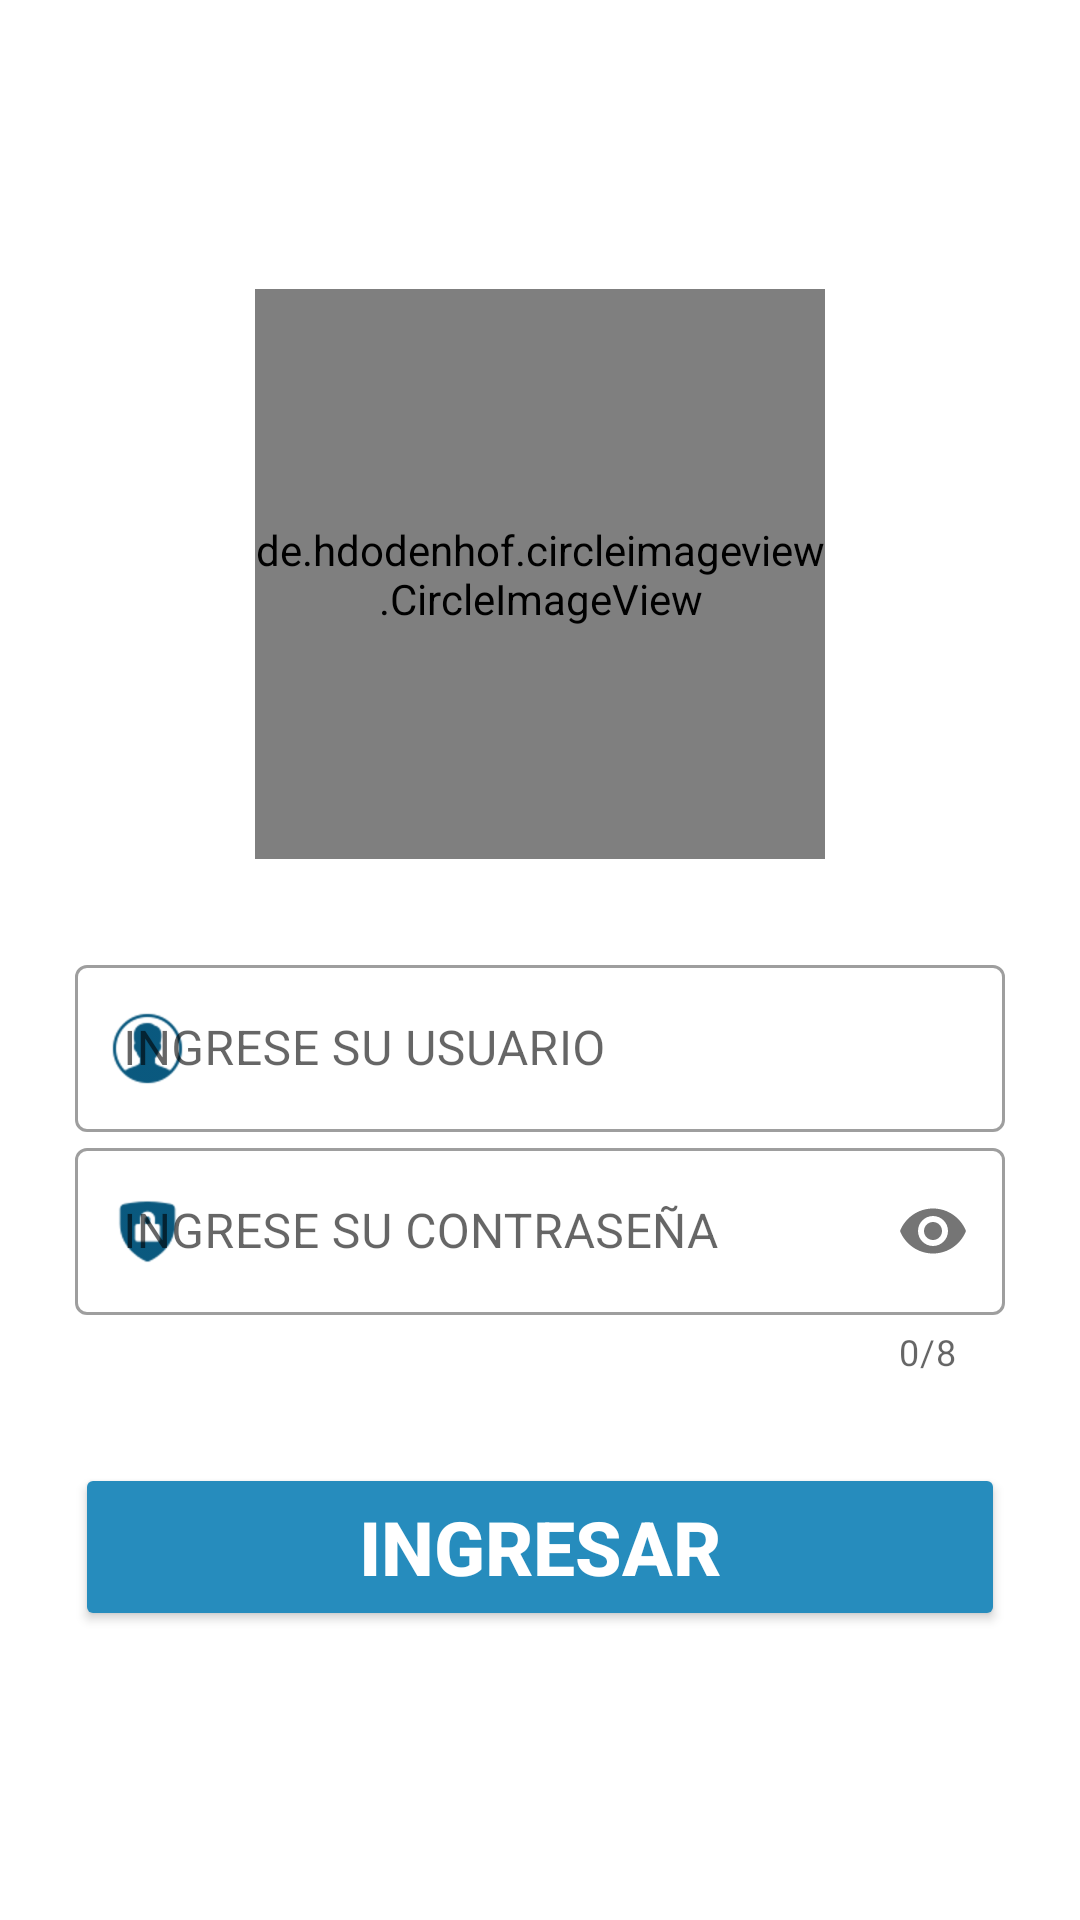

Reconstruct the res/layout file that produces this screen, plus the resources it refers to.
<!-- AndroidManifest.xml: application theme AppTheme -->
<!-- res/layout/activity_login.xml -->
<?xml version="1.0" encoding="utf-8"?>
<androidx.appcompat.widget.LinearLayoutCompat
    android:gravity="center"
    android:orientation="vertical"
    xmlns:android="http://schemas.android.com/apk/res/android"
    xmlns:app="http://schemas.android.com/apk/res-auto"
    xmlns:tools="http://schemas.android.com/tools"
    android:layout_width="match_parent"
    android:layout_height="match_parent"
    tools:context=".LoginActivity">
    <de.hdodenhof.circleimageview.CircleImageView
        android:layout_width="@dimen/alto_acho_imagen_login"
        android:layout_height="@dimen/alto_acho_imagen_login"
        app:civ_border_color="@color/colorPrimaryDark"
        app:civ_border_width="@dimen/stroke_border_imagen_login"
        android:src="@drawable/salud_puercos"
        >
    </de.hdodenhof.circleimageview.CircleImageView>
    <androidx.appcompat.widget.LinearLayoutCompat
        android:id="@+id/Linear_layout_container_datos_login"
        android:layout_marginTop="@dimen/margenTop_Linear_layout_container_datos"
        android:orientation="vertical"
        android:layout_width="match_parent"
        android:layout_height="wrap_content">
        <include
            android:id="@+id/_id_include_view_datos"
            android:layout_marginRight="@dimen/margenRightLeft_card_datos_login"
            android:layout_marginLeft="@dimen/margenRightLeft_card_datos_login"
            layout="@layout/card_datos_login"
            android:layout_height="wrap_content"
            android:layout_width="match_parent">
        </include>
        <TextView
            android:id="@+id/text_link"
            android:textSize="@dimen/textsize_link_create_user_login"
            android:layout_marginRight="@dimen/margenRightLeft_card_datos_login"
            android:layout_marginLeft="@dimen/margenRightLeft_card_datos_login"
            android:textAlignment="textEnd"
            android:textColor="@color/colorPrimaryText"
            android:textStyle="bold|italic"
            android:layout_width="match_parent"
            android:layout_height="wrap_content">
        </TextView>
        <androidx.appcompat.widget.AppCompatButton
            android:id="@+id/id_btn_login"
            android:text="@string/btn_ingresar"
            android:textStyle="bold"
            android:textSize="@dimen/textsize_boton_login"
            android:layout_marginTop="@dimen/margenTop_boton_login"
            android:layout_marginRight="@dimen/margenRightLeft_boton_login"
            android:layout_marginLeft="@dimen/margenRightLeft_boton_login"
            android:theme="@style/RaisedButtonDark"
            android:layout_width="match_parent"
            android:layout_height="?actionBarSize">
        </androidx.appcompat.widget.AppCompatButton>
    </androidx.appcompat.widget.LinearLayoutCompat>
</androidx.appcompat.widget.LinearLayoutCompat>
<!-- res/layout/card_datos_login.xml (included above) -->
<?xml version="1.0" encoding="utf-8"?>
<androidx.appcompat.widget.LinearLayoutCompat android:orientation="vertical"
    xmlns:android="http://schemas.android.com/apk/res/android"
    android:layout_width="match_parent"
    android:layout_height="wrap_content"
    xmlns:app="http://schemas.android.com/apk/res-auto">
    <com.google.android.material.textfield.TextInputLayout
        app:startIconDrawable="@drawable/icono_user_login_p"
        app:startIconTint="@color/colorPrimaryDark"
        android:hint="@string/hint_ingrese_su_usuario"
        android:layout_width="match_parent"
        style="@style/Widget.MaterialComponents.TextInputLayout.OutlinedBox"
        android:layout_height="wrap_content">
        <com.google.android.material.textfield.TextInputEditText
            android:id="@+id/textview_usuario_"
            android:layout_width="match_parent"
            android:layout_height="wrap_content">
        </com.google.android.material.textfield.TextInputEditText>
    </com.google.android.material.textfield.TextInputLayout>
    <com.google.android.material.textfield.TextInputLayout
        app:startIconDrawable="@drawable/icono_password_login_p"
        app:startIconTint="@color/colorPrimaryDark"
        app:passwordToggleEnabled="true"
        android:hint="@string/hint_ingrese_su_password"
        android:layout_width="match_parent"
        app:counterMaxLength="8"
        app:counterEnabled="true"
        style="@style/Widget.MaterialComponents.TextInputLayout.OutlinedBox"
        android:layout_height="wrap_content">
        <com.google.android.material.textfield.TextInputEditText
            android:id="@+id/textview_password_"
            android:layout_width="match_parent"
            android:layout_height="wrap_content"
            android:inputType="textPassword"
            >
        </com.google.android.material.textfield.TextInputEditText>
    </com.google.android.material.textfield.TextInputLayout>
</androidx.appcompat.widget.LinearLayoutCompat>
<!-- resources referenced by this layout -->
<resources>
  <color name="colorPrimaryDark">#09587E</color>
  <color name="colorPrimaryText">#000000</color>
  <dimen name="alto_acho_imagen_login">190dp</dimen>
  <dimen name="margenRightLeft_boton_login">25dp</dimen>
  <dimen name="margenRightLeft_card_datos_login">25dp</dimen>
  <dimen name="margenTop_Linear_layout_container_datos">30dp</dimen>
  <dimen name="margenTop_boton_login">10dp</dimen>
  <dimen name="stroke_border_imagen_login">7dp</dimen>
  <dimen name="textsize_boton_login">25sp</dimen>
  <!-- drawable icono_password_login_p: png bitmap (drawable-hdpi, 795 bytes) -->
  <!-- drawable icono_user_login_p: png bitmap (drawable-hdpi, 1025 bytes) -->
  <!-- drawable salud_puercos: png bitmap (drawable-hdpi, 88715 bytes) -->
  <string name="btn_ingresar">INGRESAR</string>
  <string name="hint_ingrese_su_password">INGRESE SU CONTRASEÑA</string>
  <string name="hint_ingrese_su_usuario">INGRESE SU USUARIO</string>
  <style name="RaisedButtonDark" parent="Theme.AppCompat.Light">
          <item name="colorButtonNormal">@color/colorPrimaryLight</item>
          <item name="colorControlHighlight">@color/colorPrimaryDark</item>
          <item name="android:textColor">@android:color/white</item>
      </style>
  <style name="AppTheme" parent="Theme.MaterialComponents.Light.NoActionBar">
          
          <item name="colorPrimary">@color/colorPrimary</item>
          <item name="colorPrimaryDark">@color/colorPrimaryDark</item>
          <item name="colorAccent">@color/colorAccent</item>
      </style>
  <color name="colorPrimaryLight">#268CBD</color>
  <color name="colorPrimary">#6200EE</color>
  <color name="colorAccent">#5909587E</color>
</resources>
